The GitHub repository ISABELUNA16/Yolo11_ComputerVision_BananaRipenessClassifier contains a labelled image folder "dataset_split" with 4 categories: green, overripe, ripe, semi-ripe. Examples follow, each with its label.

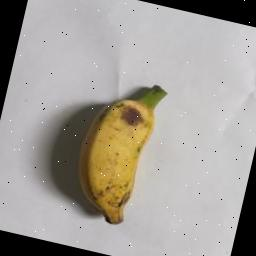
Label: ripe

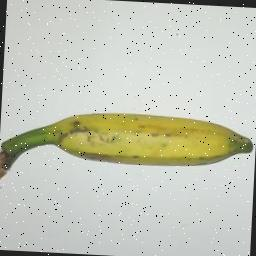
Label: semi-ripe

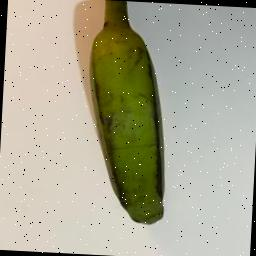
Label: green

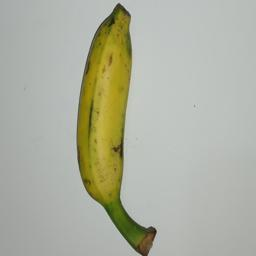
Label: semi-ripe

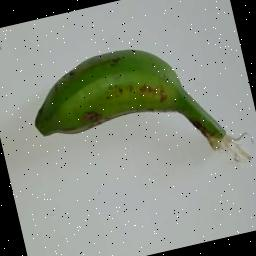
Label: green

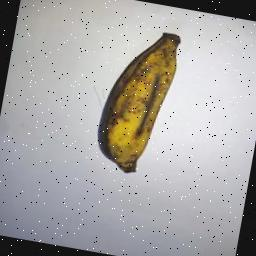
Label: overripe
